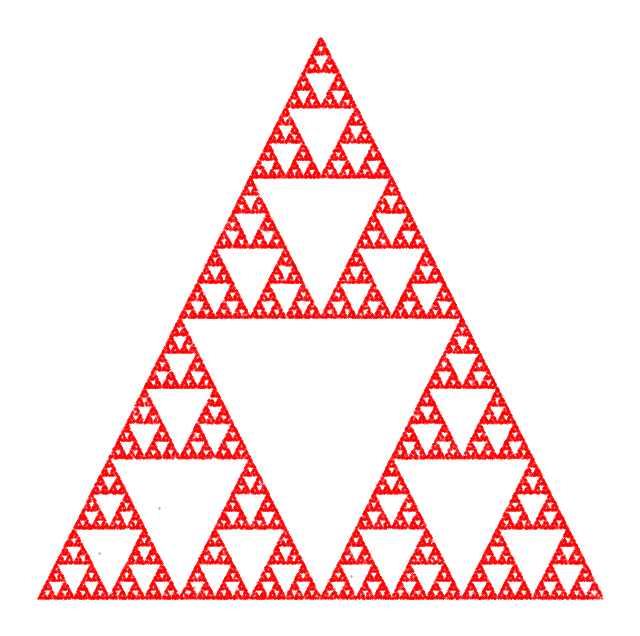

Write Python code to recreate this figure.
# Programs 17b: The chaos game and Sierpinski triangle.
# See Figure 17.6.

import matplotlib.pyplot as plt
from random import random, randint
import numpy as np

def midpoint(P, Q):
    return (0.5*(P[0] + Q[0]), 0.5*(P[1] + Q[1]))

# The three vertices.
vertices = [(0, 0), (2, 2*np.sqrt(3)), (4, 0)]

iterates = 50000
x, y = [0]*iterates, [0]*iterates
x[0], y[0] = random(), random()

for i in range(1, iterates):
    k = randint(0, 2)
    x[i], y[i] = midpoint(vertices[k], (x[i-1], y[i-1]))

fig, ax = plt.subplots(figsize=(8, 8))
ax.scatter(x, y, color='r', s=0.1)
ax.axis('off')
plt.show()
